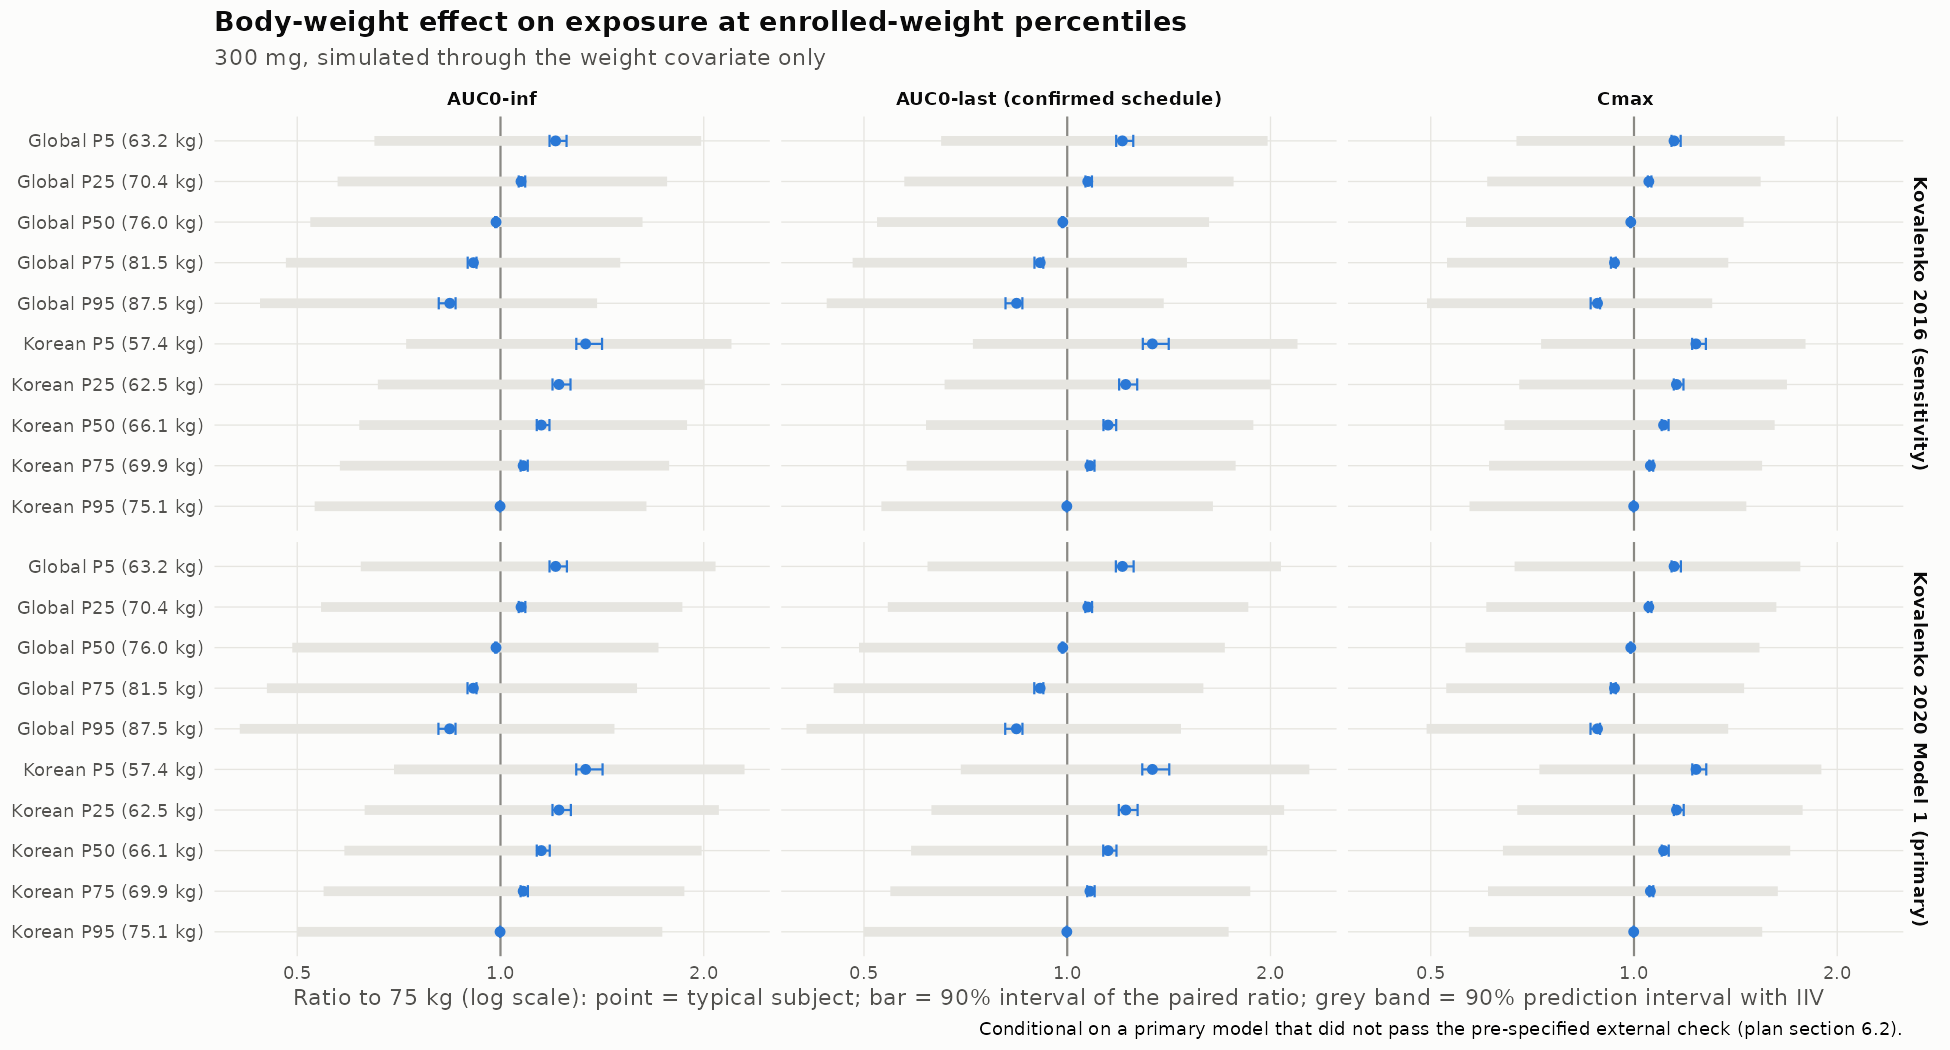

The file beside this chart, header and first rows:
pk_model, dose_mg, population, prob, WT, metric, typical_ratio, typical_value, paired_gm, paired_q05, paired_q50, paired_q95, pi_q05, pi_q50, pi_q95, conditionality, lab, met_lab, model_lab
k2016, 300, S1, 0.05, 63.16, AUCinf, 1.207, 716.8, 1.212, 1.182, 1.209, 1.253, 0.6505, 1.154, 1.983, Conditional on a primary model that did …, Global P5 (63.2 kg), AUC0-inf, Kovalenko 2016 (sensitivity)
k2016, 300, S1, 0.05, 63.16, AUClast_dense_B0, 1.207, 716.7, 1.212, 1.182, 1.208, 1.253, 0.6505, 1.154, 1.981, Conditional on a primary model that did …, Global P5 (63.2 kg), AUC0-last (confirmed schedule), Kovalenko 2016 (sensitivity)
k2016, 300, S1, 0.05, 63.16, Cmax, 1.146, 37.4, 1.149, 1.136, 1.146, 1.173, 0.6697, 1.123, 1.672, Conditional on a primary model that did …, Global P5 (63.2 kg), Cmax, Kovalenko 2016 (sensitivity)
k2016, 300, S1, 0.25, 70.39, AUCinf, 1.073, 637, 1.074, 1.064, 1.073, 1.088, 0.5737, 1.023, 1.765, Conditional on a primary model that did …, Global P25 (70.4 kg), AUC0-inf, Kovalenko 2016 (sensitivity)
k2016, 300, S1, 0.25, 70.39, AUClast_dense_B0, 1.073, 636.9, 1.074, 1.064, 1.073, 1.088, 0.5737, 1.023, 1.764, Conditional on a primary model that did …, Global P25 (70.4 kg), AUC0-last (confirmed schedule), Kovalenko 2016 (sensitivity)
k2016, 300, S1, 0.25, 70.39, Cmax, 1.052, 34.33, 1.053, 1.049, 1.052, 1.061, 0.6062, 1.03, 1.54, Conditional on a primary model that did …, Global P25 (70.4 kg), Cmax, Kovalenko 2016 (sensitivity)
k2016, 300, S1, 0.5, 76.03, AUCinf, 0.985, 585, 0.9846, 0.9819, 0.9849, 0.9867, 0.5228, 0.9389, 1.623, Conditional on a primary model that did …, Global P50 (76.0 kg), AUC0-inf, Kovalenko 2016 (sensitivity)
k2016, 300, S1, 0.5, 76.03, AUClast_dense_B0, 0.985, 584.9, 0.9846, 0.9819, 0.9849, 0.9867, 0.5227, 0.9388, 1.622, Conditional on a primary model that did …, Global P50 (76.0 kg), AUC0-last (confirmed schedule), Kovalenko 2016 (sensitivity)
k2016, 300, S1, 0.5, 76.03, Cmax, 0.9891, 32.28, 0.9889, 0.9872, 0.9891, 0.9899, 0.564, 0.9684, 1.453, Conditional on a primary model that did …, Global P50 (76.0 kg), Cmax, Kovalenko 2016 (sensitivity)
k2016, 300, S1, 0.75, 81.47, AUCinf, 0.9119, 541.6, 0.9098, 0.8942, 0.9112, 0.9215, 0.481, 0.868, 1.504, Conditional on a primary model that did …, Global P75 (81.5 kg), AUC0-inf, Kovalenko 2016 (sensitivity)
k2016, 300, S1, 0.75, 81.47, AUClast_dense_B0, 0.9119, 541.6, 0.9099, 0.8942, 0.9113, 0.9216, 0.481, 0.8679, 1.504, Conditional on a primary model that did …, Global P75 (81.5 kg), AUC0-last (confirmed schedule), Kovalenko 2016 (sensitivity)
k2016, 300, S1, 0.75, 81.47, Cmax, 0.9357, 30.53, 0.9343, 0.9244, 0.9356, 0.9399, 0.5285, 0.9159, 1.379, Conditional on a primary model that did …, Global P75 (81.5 kg), Cmax, Kovalenko 2016 (sensitivity)
k2016, 300, S1, 0.95, 87.52, AUCinf, 0.8413, 499.6, 0.8375, 0.8102, 0.84, 0.858, 0.4404, 0.8003, 1.39, Conditional on a primary model that did …, Global P95 (87.5 kg), AUC0-inf, Kovalenko 2016 (sensitivity)
k2016, 300, S1, 0.95, 87.52, AUClast_dense_B0, 0.8413, 499.6, 0.8376, 0.8102, 0.8401, 0.8581, 0.4403, 0.8003, 1.39, Conditional on a primary model that did …, Global P95 (87.5 kg), AUC0-last (confirmed schedule), Kovalenko 2016 (sensitivity)
k2016, 300, S1, 0.95, 87.52, Cmax, 0.8831, 28.81, 0.8805, 0.8626, 0.883, 0.8908, 0.4936, 0.8644, 1.306, Conditional on a primary model that did …, Global P95 (87.5 kg), Cmax, Kovalenko 2016 (sensitivity)
k2016, 300, S2, 0.05, 57.43, AUCinf, 1.337, 793.9, 1.345, 1.295, 1.34, 1.414, 0.7249, 1.28, 2.198, Conditional on a primary model that did …, Korean P5 (57.4 kg), AUC0-inf, Kovalenko 2016 (sensitivity)
k2016, 300, S2, 0.05, 57.43, AUClast_dense_B0, 1.337, 793.9, 1.345, 1.294, 1.339, 1.414, 0.7248, 1.28, 2.193, Conditional on a primary model that did …, Korean P5 (57.4 kg), AUC0-last (confirmed schedule), Kovalenko 2016 (sensitivity)
k2016, 300, S2, 0.05, 57.43, Cmax, 1.235, 40.31, 1.24, 1.219, 1.235, 1.278, 0.7284, 1.21, 1.795, Conditional on a primary model that did …, Korean P5 (57.4 kg), Cmax, Kovalenko 2016 (sensitivity)
k2016, 300, S2, 0.25, 62.5, AUCinf, 1.221, 724.9, 1.226, 1.194, 1.223, 1.27, 0.6582, 1.168, 2.005, Conditional on a primary model that did …, Korean P25 (62.5 kg), AUC0-inf, Kovalenko 2016 (sensitivity)
k2016, 300, S2, 0.25, 62.5, AUClast_dense_B0, 1.221, 724.9, 1.226, 1.194, 1.222, 1.269, 0.6582, 1.168, 2.003, Conditional on a primary model that did …, Korean P25 (62.5 kg), AUC0-last (confirmed schedule), Kovalenko 2016 (sensitivity)
k2016, 300, S2, 0.25, 62.5, Cmax, 1.156, 37.71, 1.159, 1.145, 1.156, 1.184, 0.6761, 1.133, 1.685, Conditional on a primary model that did …, Korean P25 (62.5 kg), Cmax, Kovalenko 2016 (sensitivity)
k2016, 300, S2, 0.5, 66.07, AUCinf, 1.149, 682.6, 1.153, 1.132, 1.151, 1.182, 0.6178, 1.098, 1.89, Conditional on a primary model that did …, Korean P50 (66.1 kg), AUC0-inf, Kovalenko 2016 (sensitivity)
k2016, 300, S2, 0.5, 66.07, AUClast_dense_B0, 1.149, 682.5, 1.153, 1.131, 1.15, 1.182, 0.6177, 1.098, 1.887, Conditional on a primary model that did …, Korean P50 (66.1 kg), AUC0-last (confirmed schedule), Kovalenko 2016 (sensitivity)
k2016, 300, S2, 0.5, 66.07, Cmax, 1.106, 36.09, 1.108, 1.099, 1.106, 1.125, 0.6429, 1.083, 1.616, Conditional on a primary model that did …, Korean P50 (66.1 kg), Cmax, Kovalenko 2016 (sensitivity)
k2016, 300, S2, 0.75, 69.92, AUCinf, 1.08, 641.6, 1.082, 1.071, 1.081, 1.097, 0.5782, 1.031, 1.778, Conditional on a primary model that did …, Korean P75 (69.9 kg), AUC0-inf, Kovalenko 2016 (sensitivity)
k2016, 300, S2, 0.75, 69.92, AUClast_dense_B0, 1.08, 641.5, 1.082, 1.071, 1.081, 1.097, 0.5781, 1.031, 1.776, Conditional on a primary model that did …, Korean P75 (69.9 kg), AUC0-last (confirmed schedule), Kovalenko 2016 (sensitivity)
k2016, 300, S2, 0.75, 69.92, Cmax, 1.057, 34.51, 1.059, 1.054, 1.058, 1.068, 0.6099, 1.036, 1.548, Conditional on a primary model that did …, Korean P75 (69.9 kg), Cmax, Kovalenko 2016 (sensitivity)
k2016, 300, S2, 0.95, 75.09, AUCinf, 0.9986, 593.1, 0.9986, 0.9983, 0.9986, 0.9988, 0.5306, 0.9517, 1.645, Conditional on a primary model that did …, Korean P95 (75.1 kg), AUC0-inf, Kovalenko 2016 (sensitivity)
k2016, 300, S2, 0.95, 75.09, AUClast_dense_B0, 0.9986, 593, 0.9986, 0.9983, 0.9986, 0.9988, 0.5305, 0.9516, 1.644, Conditional on a primary model that did …, Korean P95 (75.1 kg), AUC0-last (confirmed schedule), Kovalenko 2016 (sensitivity)
k2016, 300, S2, 0.95, 75.09, Cmax, 0.999, 32.6, 0.999, 0.9988, 0.999, 0.9991, 0.5706, 0.978, 1.467, Conditional on a primary model that did …, Korean P95 (75.1 kg), Cmax, Kovalenko 2016 (sensitivity)
k2020, 300, S1, 0.05, 63.16, AUCinf, 1.207, 761, 1.212, 1.182, 1.209, 1.254, 0.6209, 1.161, 2.082, Conditional on a primary model that did …, Global P5 (63.2 kg), AUC0-inf, Kovalenko 2020 Model 1 (primary)
k2020, 300, S1, 0.05, 63.16, AUClast_dense_B0, 1.207, 760.9, 1.212, 1.18, 1.209, 1.254, 0.6209, 1.161, 2.073, Conditional on a primary model that did …, Global P5 (63.2 kg), AUC0-last (confirmed schedule), Kovalenko 2020 Model 1 (primary)
k2020, 300, S1, 0.05, 63.16, Cmax, 1.146, 35.67, 1.15, 1.137, 1.147, 1.173, 0.6655, 1.128, 1.764, Conditional on a primary model that did …, Global P5 (63.2 kg), Cmax, Kovalenko 2020 Model 1 (primary)
k2020, 300, S1, 0.25, 70.39, AUCinf, 1.073, 676.2, 1.074, 1.064, 1.073, 1.088, 0.5423, 1.03, 1.86, Conditional on a primary model that did …, Global P25 (70.4 kg), AUC0-inf, Kovalenko 2020 Model 1 (primary)
k2020, 300, S1, 0.25, 70.39, AUClast_dense_B0, 1.073, 676.2, 1.074, 1.064, 1.073, 1.088, 0.5422, 1.03, 1.854, Conditional on a primary model that did …, Global P25 (70.4 kg), AUC0-last (confirmed schedule), Kovalenko 2020 Model 1 (primary)
k2020, 300, S1, 0.25, 70.39, Cmax, 1.052, 32.73, 1.053, 1.049, 1.052, 1.062, 0.6043, 1.034, 1.625, Conditional on a primary model that did …, Global P25 (70.4 kg), Cmax, Kovalenko 2020 Model 1 (primary)
k2020, 300, S1, 0.5, 76.03, AUCinf, 0.985, 620.9, 0.9846, 0.9818, 0.9848, 0.9867, 0.4916, 0.9456, 1.714, Conditional on a primary model that did …, Global P50 (76.0 kg), AUC0-inf, Kovalenko 2020 Model 1 (primary)
k2020, 300, S1, 0.5, 76.03, AUClast_dense_B0, 0.985, 620.9, 0.9846, 0.9818, 0.9848, 0.9867, 0.4916, 0.9456, 1.712, Conditional on a primary model that did …, Global P50 (76.0 kg), AUC0-last (confirmed schedule), Kovalenko 2020 Model 1 (primary)
k2020, 300, S1, 0.5, 76.03, Cmax, 0.9891, 30.78, 0.9889, 0.9872, 0.9891, 0.9898, 0.563, 0.972, 1.534, Conditional on a primary model that did …, Global P50 (76.0 kg), Cmax, Kovalenko 2020 Model 1 (primary)
k2020, 300, S1, 0.75, 81.47, AUCinf, 0.9117, 574.7, 0.9096, 0.8937, 0.911, 0.9214, 0.4509, 0.875, 1.593, Conditional on a primary model that did …, Global P75 (81.5 kg), AUC0-inf, Kovalenko 2020 Model 1 (primary)
k2020, 300, S1, 0.75, 81.47, AUClast_dense_B0, 0.9117, 574.7, 0.9097, 0.8937, 0.9111, 0.9218, 0.4508, 0.875, 1.591, Conditional on a primary model that did …, Global P75 (81.5 kg), AUC0-last (confirmed schedule), Kovalenko 2020 Model 1 (primary)
k2020, 300, S1, 0.75, 81.47, Cmax, 0.9357, 29.11, 0.9342, 0.9241, 0.9356, 0.9399, 0.5271, 0.9193, 1.456, Conditional on a primary model that did …, Global P75 (81.5 kg), Cmax, Kovalenko 2020 Model 1 (primary)
k2020, 300, S1, 0.95, 87.52, AUCinf, 0.8408, 530, 0.8371, 0.8093, 0.8396, 0.8578, 0.411, 0.8064, 1.475, Conditional on a primary model that did …, Global P95 (87.5 kg), AUC0-inf, Kovalenko 2020 Model 1 (primary)
k2020, 300, S1, 0.95, 87.52, AUClast_dense_B0, 0.8408, 530, 0.8373, 0.8094, 0.8397, 0.8584, 0.4109, 0.8064, 1.474, Conditional on a primary model that did …, Global P95 (87.5 kg), AUC0-last (confirmed schedule), Kovalenko 2020 Model 1 (primary)
k2020, 300, S1, 0.95, 87.52, Cmax, 0.883, 27.47, 0.8804, 0.8622, 0.8829, 0.8907, 0.4929, 0.8674, 1.379, Conditional on a primary model that did …, Global P95 (87.5 kg), Cmax, Kovalenko 2020 Model 1 (primary)
k2020, 300, S2, 0.05, 57.43, AUCinf, 1.337, 842.8, 1.346, 1.295, 1.34, 1.416, 0.6955, 1.287, 2.299, Conditional on a primary model that did …, Korean P5 (57.4 kg), AUC0-inf, Kovalenko 2020 Model 1 (primary)
k2020, 300, S2, 0.05, 57.43, AUClast_dense_B0, 1.337, 842.8, 1.344, 1.292, 1.339, 1.416, 0.6955, 1.287, 2.284, Conditional on a primary model that did …, Korean P5 (57.4 kg), AUC0-last (confirmed schedule), Kovalenko 2020 Model 1 (primary)
k2020, 300, S2, 0.05, 57.43, Cmax, 1.236, 38.45, 1.241, 1.22, 1.236, 1.279, 0.7241, 1.216, 1.895, Conditional on a primary model that did …, Korean P5 (57.4 kg), Cmax, Kovalenko 2020 Model 1 (primary)
k2020, 300, S2, 0.25, 62.5, AUCinf, 1.221, 769.6, 1.226, 1.194, 1.223, 1.271, 0.6293, 1.174, 2.106, Conditional on a primary model that did …, Korean P25 (62.5 kg), AUC0-inf, Kovalenko 2020 Model 1 (primary)
k2020, 300, S2, 0.25, 62.5, AUClast_dense_B0, 1.221, 769.6, 1.226, 1.192, 1.222, 1.271, 0.6292, 1.174, 2.095, Conditional on a primary model that did …, Korean P25 (62.5 kg), AUC0-last (confirmed schedule), Kovalenko 2020 Model 1 (primary)
k2020, 300, S2, 0.25, 62.5, Cmax, 1.156, 35.97, 1.16, 1.146, 1.156, 1.185, 0.6716, 1.137, 1.777, Conditional on a primary model that did …, Korean P25 (62.5 kg), Cmax, Kovalenko 2020 Model 1 (primary)
k2020, 300, S2, 0.5, 66.07, AUCinf, 1.149, 724.6, 1.153, 1.132, 1.151, 1.183, 0.5871, 1.105, 1.986, Conditional on a primary model that did …, Korean P50 (66.1 kg), AUC0-inf, Kovalenko 2020 Model 1 (primary)
k2020, 300, S2, 0.5, 66.07, AUClast_dense_B0, 1.15, 724.6, 1.153, 1.131, 1.151, 1.183, 0.5871, 1.105, 1.979, Conditional on a primary model that did …, Korean P50 (66.1 kg), AUC0-last (confirmed schedule), Kovalenko 2020 Model 1 (primary)
k2020, 300, S2, 0.5, 66.07, Cmax, 1.106, 34.42, 1.109, 1.099, 1.106, 1.126, 0.6395, 1.088, 1.704, Conditional on a primary model that did …, Korean P50 (66.1 kg), Cmax, Kovalenko 2020 Model 1 (primary)
k2020, 300, S2, 0.75, 69.92, AUCinf, 1.08, 681.1, 1.082, 1.071, 1.081, 1.098, 0.547, 1.038, 1.872, Conditional on a primary model that did …, Korean P75 (69.9 kg), AUC0-inf, Kovalenko 2020 Model 1 (primary)
k2020, 300, S2, 0.75, 69.92, AUClast_dense_B0, 1.08, 681.1, 1.082, 1.071, 1.081, 1.098, 0.547, 1.038, 1.867, Conditional on a primary model that did …, Korean P75 (69.9 kg), AUC0-last (confirmed schedule), Kovalenko 2020 Model 1 (primary)
k2020, 300, S2, 0.75, 69.92, Cmax, 1.058, 32.9, 1.059, 1.054, 1.058, 1.068, 0.6078, 1.04, 1.633, Conditional on a primary model that did …, Korean P75 (69.9 kg), Cmax, Kovalenko 2020 Model 1 (primary)
k2020, 300, S2, 0.95, 75.09, AUCinf, 0.9986, 629.5, 0.9986, 0.9983, 0.9986, 0.9988, 0.4996, 0.9588, 1.737, Conditional on a primary model that did …, Korean P95 (75.1 kg), AUC0-inf, Kovalenko 2020 Model 1 (primary)
k2020, 300, S2, 0.95, 75.09, AUClast_dense_B0, 0.9986, 629.5, 0.9986, 0.9983, 0.9986, 0.9988, 0.4996, 0.9587, 1.734, Conditional on a primary model that did …, Korean P95 (75.1 kg), AUC0-last (confirmed schedule), Kovalenko 2020 Model 1 (primary)
k2020, 300, S2, 0.95, 75.09, Cmax, 0.999, 31.08, 0.999, 0.9988, 0.999, 0.9991, 0.5694, 0.9817, 1.549, Conditional on a primary model that did …, Korean P95 (75.1 kg), Cmax, Kovalenko 2020 Model 1 (primary)
